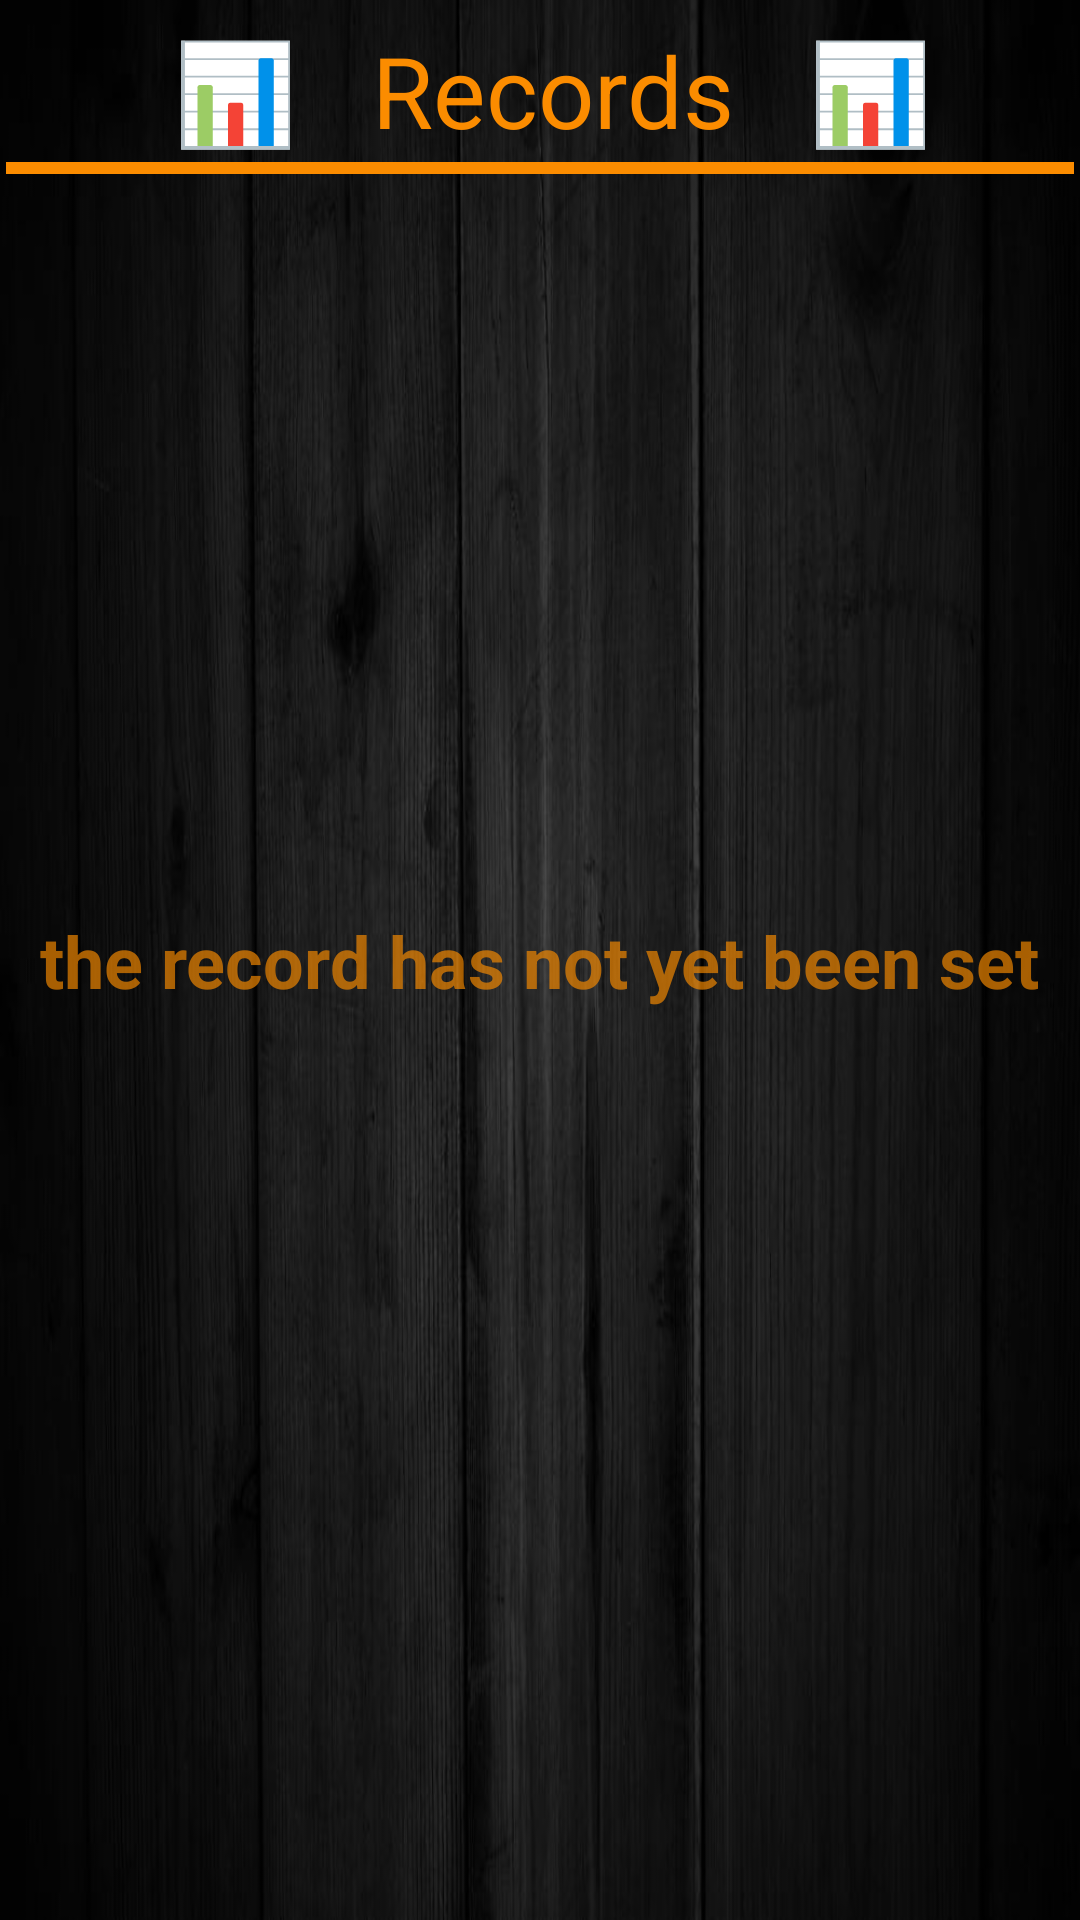

Android layout source for this screen:
<!-- AndroidManifest.xml: application theme Theme.MyApplication -->
<!-- res/layout/activity_resault.xml -->
<?xml version="1.0" encoding="utf-8"?>
<androidx.constraintlayout.widget.ConstraintLayout xmlns:android="http://schemas.android.com/apk/res/android"
    xmlns:app="http://schemas.android.com/apk/res-auto"
    android:id="@+id/content"
    android:layout_width="match_parent"
    android:layout_height="match_parent"
    android:background="@drawable/tmb"
    android:orientation="vertical">


    <TextView
        android:id="@+id/text_record"
        app:layout_constraintTop_toTopOf="parent"
        android:layout_width="match_parent"
        android:layout_height="wrap_content"
        android:text="  📊   Records   📊 "
        android:layout_margin="8dp"
        android:gravity="center"
        android:textColor="#FB8C00"
        android:textSize="33dp"/>

    <ScrollView
        app:layout_constraintTop_toBottomOf="@id/text_record"
        android:layout_width="match_parent"
        android:layout_height="wrap_content">


        <LinearLayout
            android:id="@+id/root_layout"
            android:layout_margin="2dp"
            android:padding="2dp"
            android:layout_width="match_parent"
            android:layout_height="wrap_content"
            android:background="#FB8C00"
            android:orientation="vertical">

        </LinearLayout>


    </ScrollView>


    <FrameLayout
        app:layout_constraintTop_toTopOf="parent"
        app:layout_constraintEnd_toEndOf="parent"
        app:layout_constraintStart_toStartOf="parent"
        app:layout_constraintBottom_toBottomOf="parent"
        android:visibility="visible"
        android:id="@+id/empty_screen"
        android:layout_gravity="center"
        android:layout_width="wrap_content"
        android:layout_height="wrap_content">

        <TextView
            android:layout_width="match_parent"
            android:layout_height="match_parent"
            android:textColor="#A9FB8C00"
            android:textStyle="bold"
            android:textSize="24dp"
            android:text="the record has not yet been set"/>
    </FrameLayout>


</androidx.constraintlayout.widget.ConstraintLayout>
<!-- resources referenced by this layout -->
<resources>
  <!-- drawable tmb: jpg bitmap (drawable, 62778 bytes) -->
  <style name="Theme.MyApplication" parent="Theme.AppCompat.Light.NoActionBar">
          
          <item name="colorPrimary">#000000</item>
          <item name="colorPrimaryVariant">@color/purple_700</item>
          <item name="colorOnPrimary">@color/white</item>
          
          <item name="colorSecondary">@color/teal_200</item>
          <item name="colorSecondaryVariant">@color/teal_700</item>
          <item name="colorOnSecondary">@color/black</item>
          
          <item name="android:statusBarColor" tools:targetApi="l">?attr/colorPrimaryVariant</item>
          <item name="android:forceDarkAllowed" tools:targetApi="q">false</item>
          
      </style>
  <!-- not gathered from this repository: default colours our renderer supplied (Android Studio template values) -->
  <color name="purple_700">#FF3700B3</color>
  <color name="teal_200">#FF03DAC5</color>
  <color name="teal_700">#FF018786</color>
  <color name="black">#FF000000</color>
  <color name="white">#FFFFFFFF</color>
</resources>
